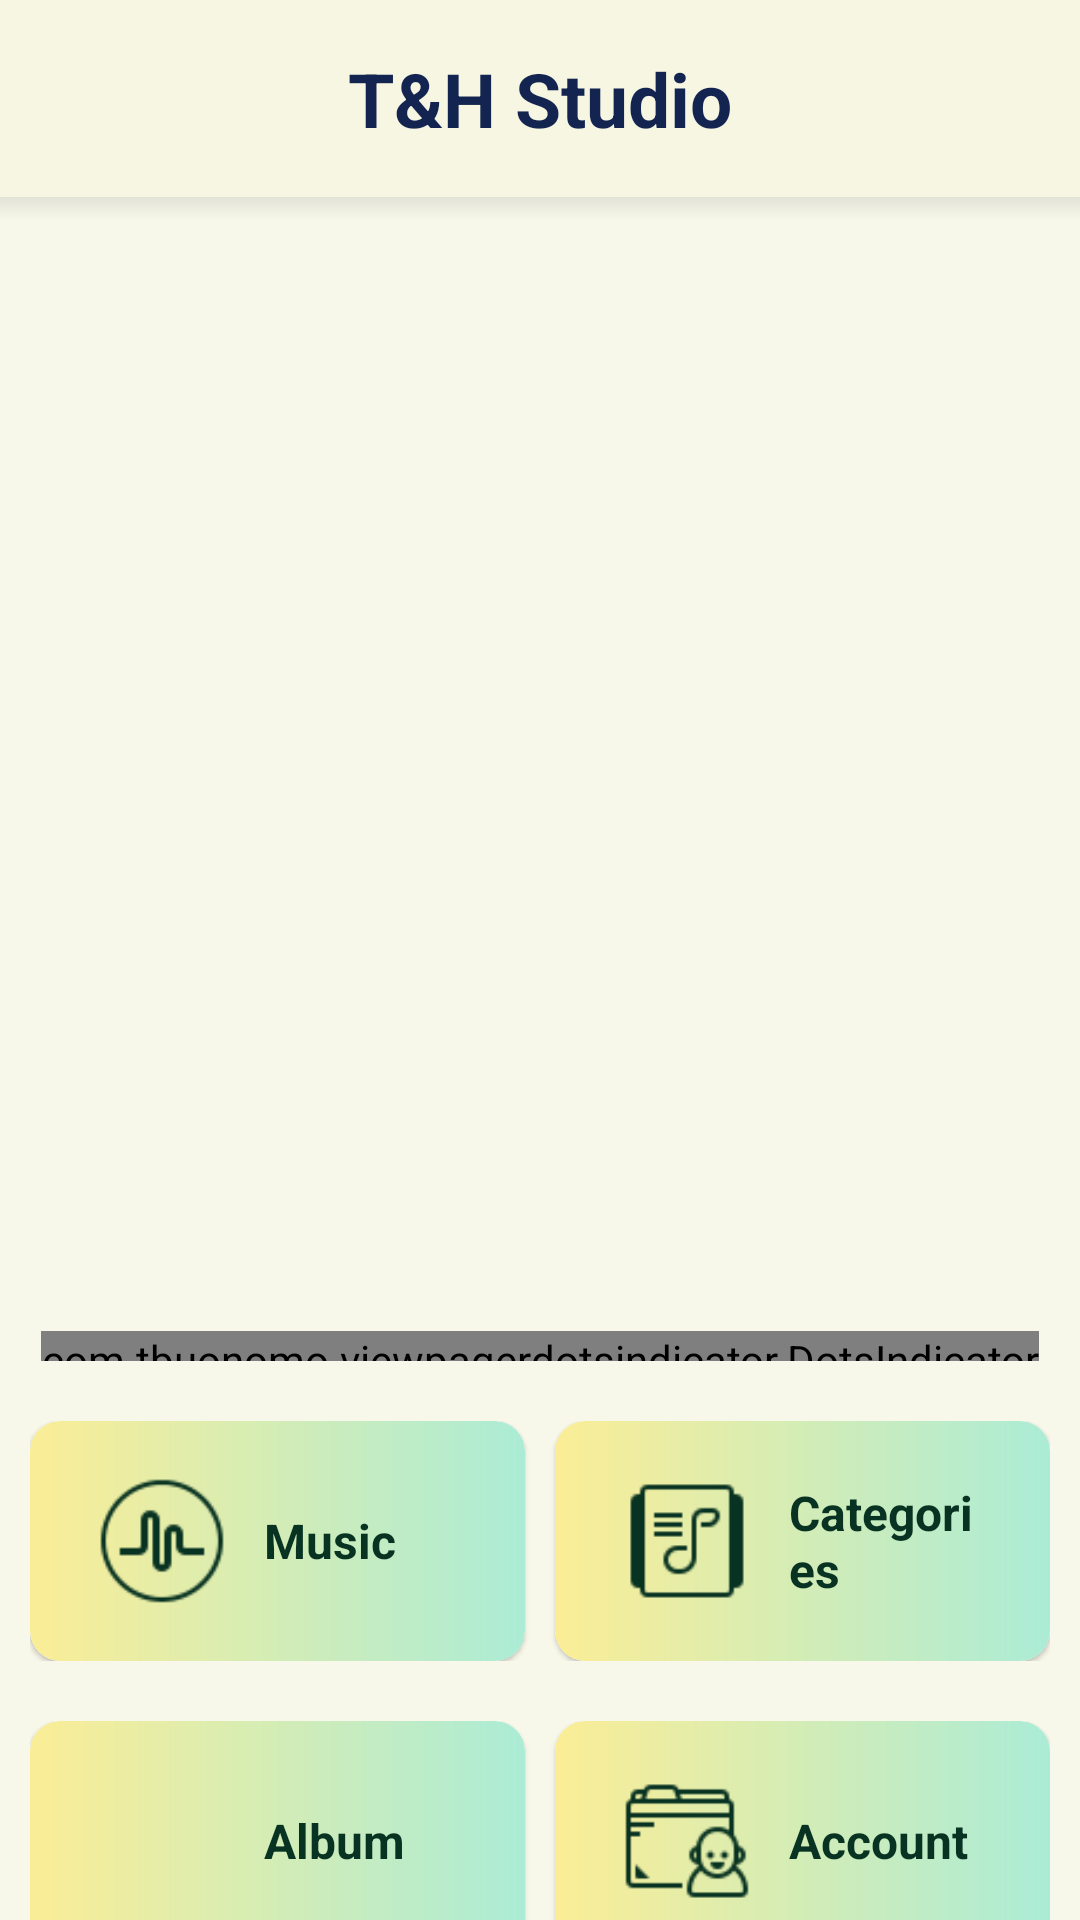

Produce the Android XML layout that renders to this screen, including the resource entries it uses.
<!-- AndroidManifest.xml: application theme Theme.MusicAppASM -->
<!-- res/layout/activity_home.xml -->
<?xml version="1.0" encoding="utf-8"?>
<LinearLayout xmlns:android="http://schemas.android.com/apk/res/android"
    xmlns:app="http://schemas.android.com/apk/res-auto"
    xmlns:tools="http://schemas.android.com/tools"
    android:layout_width="match_parent"
    android:layout_height="match_parent"
    android:background="@color/bg"
    android:orientation="vertical"
    tools:context=".activity.HomeActivity">

    <ScrollView
        android:layout_width="match_parent"
        android:layout_height="match_parent"
        android:scrollbars="none">

        <LinearLayout
            android:layout_width="match_parent"
            android:layout_height="match_parent"
            android:orientation="vertical">

            <RelativeLayout
                android:id="@+id/rlt_home"
                android:layout_width="match_parent"
                android:layout_height="match_parent"
                android:background="@color/bg"
                android:padding="16dp">

                <TextView
                    android:layout_width="wrap_content"
                    android:layout_height="wrap_content"
                    android:layout_centerInParent="true"
                    android:text="T&amp;H Studio"
                    android:textColor="#132451"
                    android:textSize="25sp"
                    android:textStyle="bold" />
            </RelativeLayout>

            <RelativeLayout
                android:id="@+id/rlt_bong"
                android:layout_width="match_parent"
                android:layout_height="8dp"
                android:background="@drawable/bg_bong" />

            <RelativeLayout
                android:id="@+id/rootActivity"
                android:layout_width="match_parent"
                android:layout_height="wrap_content"
                android:gravity="center_horizontal">

                <androidx.viewpager.widget.ViewPager
                    android:id="@+id/viewpager"
                    android:layout_width="match_parent"
                    android:scaleType="centerCrop"
                    android:layout_height="350dp" />

                <com.tbuonomo.viewpagerdotsindicator.DotsIndicator
                    android:id="@+id/dots_indicator"
                    android:layout_width="wrap_content"
                    android:layout_height="10dp"
                    android:layout_below="@+id/viewpager"
                    android:layout_centerHorizontal="true"
                    android:layout_marginTop="20dp"
                    app:dotsColor="#C5C5C5"
                    app:dotsCornerRadius="8dp"
                    app:dotsSize="8dp"
                    app:dotsSpacing="5dp"
                    app:dotsWidthFactor="2.5"
                    app:progressMode="true"
                    app:selectedDotColor="#0f1142" />
            </RelativeLayout>

            <LinearLayout
                android:id="@+id/lnl"
                android:layout_width="match_parent"
                android:layout_height="wrap_content"
                android:layout_marginLeft="10dp"
                android:layout_marginTop="20dp"
                android:layout_marginRight="10dp"
                android:layout_marginBottom="20dp"
                android:orientation="horizontal"
                android:weightSum="8">

                <androidx.cardview.widget.CardView
                    android:id="@+id/cv_music"
                    android:layout_width="wrap_content"
                    android:layout_height="wrap_content"
                    android:layout_weight="4"
                    android:foreground="?attr/selectableItemBackgroundBorderless"
                    app:cardCornerRadius="10dp"
                    app:cardElevation="1dp">

                    <LinearLayout
                        android:id="@+id/ll_save_social_gallery"
                        android:layout_width="match_parent"
                        android:layout_height="match_parent"
                        android:layout_gravity="center"
                        android:layout_weight="1"
                        android:background="@drawable/bg_home4_button_editor"
                        android:orientation="horizontal"
                        android:padding="15dp"
                        android:weightSum="10">

                        <ImageView
                            android:id="@+id/imv_home_edit"
                            android:layout_width="50dp"
                            android:layout_height="50dp"
                            android:layout_gravity="center"
                            android:layout_weight="2"
                            android:src="@drawable/ic_musically"
                            android:tint="@color/icon_text_tint" />

                        <TextView
                            android:id="@+id/txt_home_edit"
                            style="@style/Home4TextBtn"
                            android:layout_width="40dp"
                            android:layout_height="wrap_content"
                            android:layout_gravity="center"
                            android:layout_marginLeft="5dp"
                            android:layout_weight="7"
                            android:text="@string/list_home" />
                    </LinearLayout>
                </androidx.cardview.widget.CardView>

                <androidx.cardview.widget.CardView
                    android:layout_width="wrap_content"
                    android:layout_height="wrap_content"
                    android:layout_marginLeft="10dp"
                    android:layout_weight="4"
                    android:background="@drawable/bg_home4_button_editor"
                    android:foreground="?attr/selectableItemBackgroundBorderless"
                    app:cardCornerRadius="10dp"
                    app:cardElevation="1dp">

                    <LinearLayout

                        android:id="@+id/ll_save_social_edit_more"
                        android:layout_width="match_parent"
                        android:layout_height="match_parent"
                        android:layout_gravity="center"
                        android:layout_weight="1"
                        android:background="@drawable/bg_home4_button_editor"
                        android:orientation="horizontal"
                        android:padding="15dp"
                        android:weightSum="10">

                        <ImageView
                            android:id="@+id/imv_home_collage"
                            android:layout_width="50dp"
                            android:layout_height="50dp"
                            android:layout_gravity="center"
                            android:layout_weight="2"
                            android:src="@drawable/ic_category"
                            android:tint="@color/icon_text_tint" />

                        <TextView
                            android:id="@+id/txt_home_collage"
                            style="@style/Home4TextBtn"
                            android:layout_width="40dp"
                            android:layout_height="wrap_content"
                            android:layout_gravity="center"
                            android:layout_marginLeft="5dp"
                            android:layout_weight="7"
                            android:text="@string/category_home" />
                    </LinearLayout>
                </androidx.cardview.widget.CardView>

            </LinearLayout>

            <LinearLayout
                android:layout_width="match_parent"
                android:layout_height="wrap_content"
                android:layout_marginLeft="10dp"
                android:layout_marginRight="10dp"
                android:orientation="horizontal"
                android:weightSum="8">

                <androidx.cardview.widget.CardView
                    android:layout_width="wrap_content"
                    android:layout_height="wrap_content"
                    android:layout_weight="4"
                    android:foreground="?attr/selectableItemBackgroundBorderless"
                    app:cardCornerRadius="10dp"
                    app:cardElevation="1dp">

                    <LinearLayout
                        android:id="@+id/ll_home_frame_btn"
                        android:layout_width="match_parent"
                        android:layout_height="match_parent"
                        android:layout_gravity="center"
                        android:layout_weight="1"
                        android:background="@drawable/bg_home4_button_editor"
                        android:orientation="horizontal"
                        android:padding="15dp"
                        android:weightSum="10">

                        <ImageView
                            android:id="@+id/imv_home_beauty"
                            android:layout_width="50dp"
                            android:layout_height="50dp"
                            android:layout_gravity="center"
                            android:layout_weight="2"
                            android:src="@drawable/ic_album"
                            android:tint="@color/icon_text_tint" />

                        <TextView
                            android:id="@+id/txt_home_beauty"
                            style="@style/Home4TextBtn"
                            android:layout_width="40dp"
                            android:layout_height="wrap_content"
                            android:layout_gravity="center"
                            android:layout_marginLeft="5dp"
                            android:layout_weight="7"
                            android:text="@string/album_home" />
                    </LinearLayout>
                </androidx.cardview.widget.CardView>

                <androidx.cardview.widget.CardView
                    android:layout_width="wrap_content"
                    android:layout_height="wrap_content"
                    android:layout_marginLeft="10dp"
                    android:layout_weight="4"
                    android:foreground="?attr/selectableItemBackgroundBorderless"
                    app:cardCornerRadius="10dp"
                    app:cardElevation="1dp">

                    <LinearLayout

                        android:layout_width="match_parent"
                        android:layout_height="match_parent"
                        android:layout_gravity="center"
                        android:layout_weight="1"
                        android:background="@drawable/bg_home4_button_editor"
                        android:orientation="horizontal"
                        android:padding="15dp"
                        android:weightSum="10">

                        <ImageView
                            android:layout_width="50dp"
                            android:layout_height="50dp"
                            android:layout_gravity="center"
                            android:layout_weight="2"
                            android:src="@drawable/ic_user"
                            android:tint="@color/icon_text_tint" />

                        <TextView
                            style="@style/Home4TextBtn"
                            android:layout_width="40dp"
                            android:layout_height="wrap_content"
                            android:layout_gravity="center"
                            android:layout_marginLeft="5dp"
                            android:layout_weight="7"
                            android:text="@string/user_home" />
                    </LinearLayout>
                </androidx.cardview.widget.CardView>
            </LinearLayout>
        </LinearLayout>
    </ScrollView>
</LinearLayout>
<!-- resources referenced by this layout -->
<resources>
  <color name="bg">#80F5F5DC</color>
  <color name="icon_text_tint">#083221</color>
  <!-- drawable bg_bong (drawable) -->
  <?xml version="1.0" encoding="utf-8"?>
  <shape xmlns:android="http://schemas.android.com/apk/res/android"
      android:shape="rectangle">
      <gradient
          android:angle="90"
          android:endColor="#14000000"
          android:startColor="#00000000"/>
  
  </shape>
  <!-- drawable bg_home4_button_editor (drawable) -->
  <?xml version="1.0" encoding="utf-8"?>
  <shape xmlns:android="http://schemas.android.com/apk/res/android">
      <corners
          android:radius="10dp">
      </corners>
      <gradient android:startColor="#fbed96"
          android:endColor="#abecd6"
          />
  </shape>
  <!-- drawable ic_category: png bitmap (drawable-v24, 1908 bytes) -->
  <!-- drawable ic_musically: png bitmap (drawable, 2836 bytes) -->
  <!-- drawable ic_user: png bitmap (drawable-v24, 2303 bytes) -->
  <string name="album_home">Album</string>
  <string name="category_home">Categories</string>
  <string name="list_home">Music</string>
  <string name="user_home">Account</string>
  <style name="Home4TextBtn">
          <item name="android:textColor">@color/icon_text_tint</item>
          <item name="android:textSize">16sp</item>
          <item name="android:textStyle">bold</item>
      </style>
  <style name="Theme.MusicAppASM" parent="Theme.AppCompat.DayNight.NoActionBar">
          
          <item name="colorPrimary">@color/purple_200</item>
          <item name="colorPrimaryVariant">@color/purple_700</item>
          <item name="colorOnPrimary">@color/white</item>
          
          <item name="colorSecondary">@color/teal_200</item>
          <item name="colorSecondaryVariant">@color/teal_700</item>
          <item name="colorOnSecondary">@color/black</item>
          
          <item name="android:statusBarColor" tools:targetApi="l">?attr/colorPrimaryVariant</item>
          
      </style>
  <color name="purple_200">#FFBB86FC</color>
  <color name="purple_700">#FF3700B3</color>
  <color name="white">#FFFFFFFF</color>
  <color name="teal_200">#FF03DAC5</color>
  <color name="teal_700">#FF018786</color>
  <color name="black">#FF000000</color>
</resources>
